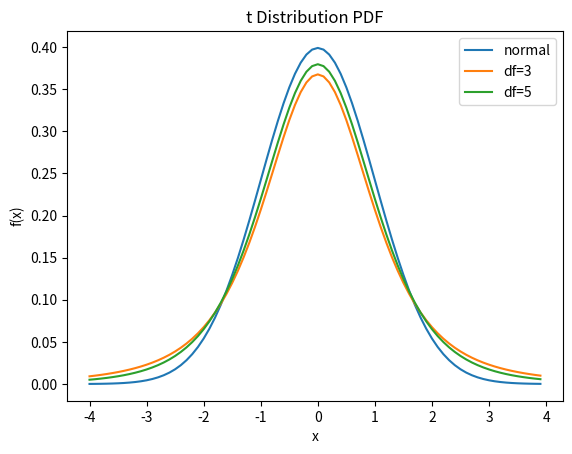

Here is the Python script that generated this plot:
import matplotlib.pyplot as plt
import math
import numpy as np
from scipy import stats

x=np.arange(-4,4,.1)
l=[]

y=[stats.norm.pdf(x=m, loc=0, scale=1) for m in x]
plt.plot(x,y)
l.append("normal")



df=3
y=[stats.t.pdf(x=m, loc=0, scale=1, df=df) for m in x]
plt.plot(x,y)
l.append(f"{df=}")
df=5
y=[stats.t.pdf(x=m, loc=0, scale=1, df=df) for m in x]
plt.plot(x,y)
l.append(f"{df=}")


plt.legend(l)
plt.xlabel("x")
plt.ylabel("f(x)")
plt.title('title')
plt.title("t Distribution PDF")
plt.show()
